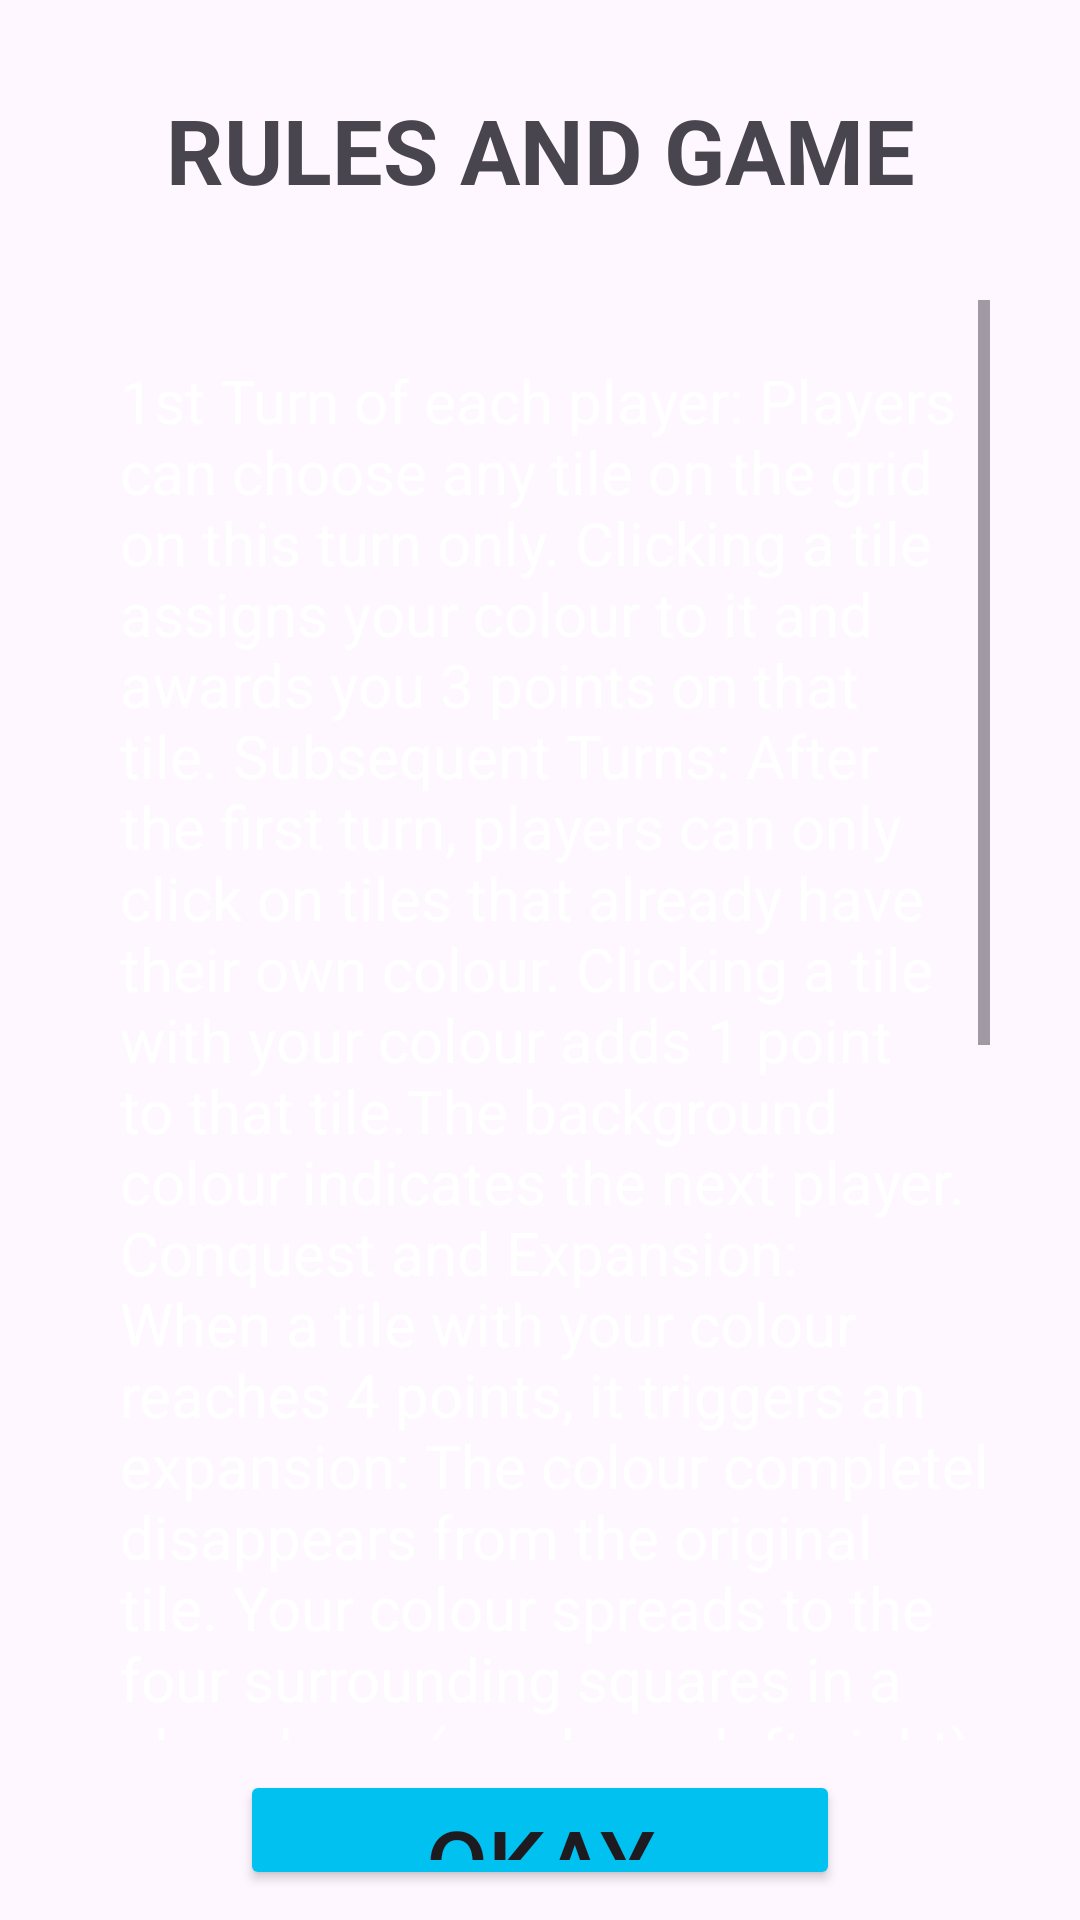

This screen was rendered from an Android layout file. Write that file and the resources it references.
<!-- AndroidManifest.xml: application theme Theme.Game -->
<!-- res/layout/dialog1.xml -->
<?xml version="1.0" encoding="utf-8"?>
<RelativeLayout
    xmlns:android="http://schemas.android.com/apk/res/android"
    xmlns:app="http://schemas.android.com/apk/res-auto"
    xmlns:tools="http://schemas.android.com/tools"
    android:layout_width="match_parent"
    android:layout_height="wrap_content"
    android:padding="10dp"
    android:layout_marginEnd="10dp"
    android:layout_marginStart="10dp"

    android:background="@drawable/dialogshape1"
    >

    <TextView
        android:id="@+id/textview1"
        android:layout_width="290dp"
        android:layout_height="80dp"
        android:layout_centerHorizontal="true"
        android:background="@drawable/dialogtextview"
        android:gravity="center"
        android:text="@string/rules_and_game"
        android:textSize="30sp"
        android:textStyle="bold" />
    <ScrollView
    android:layout_width="320dp"
    android:layout_height="500dp"
    android:layout_below="@id/textview1"
    android:id="@+id/scrollView"
    android:layout_centerHorizontal="true"
    android:padding="10dp">

    <LinearLayout
        android:layout_width="match_parent"
        android:layout_height="wrap_content"
        android:id="@+id/linearLayout"
        android:orientation="vertical">
         <TextView
        android:id="@+id/textview2"
        android:layout_width="320dp"
        android:textSize="20sp"
        android:layout_height="wrap_content"

        android:textColor="@color/white"
        android:layout_marginTop="10dp"
        android:padding="10dp"
        android:text="@string/_1st_turn_of_each_player_players_can_choose_any_tile_on_the_grid_on_this_turn_only_clicking_a_tile_assigns_your_colour_to_it_and_awards_you_3_points_on_that_tile_subsequent_turns_after_the_first_turn_players_can_only_click_on_tiles_that_already_have_their_own_colour_clicking_a_tile_with_your_colour_adds_1_point_to_that_tile_the_background_colour_indicates_the_next_player_conquest_and_expansion_when_a_tile_with_your_colour_reaches_4_points_it_triggers_an_expansion_the_colour_completely_disappears_from_the_original_tile_your_colour_spreads_to_the_four_surrounding_squares_in_a_plus_shape_up_down_left_right_each_of_the_four_surrounding_squares_gains_1_point_with_your_colour_if_any_of_the_four_has_your_opponent_s_colour_you_conquer_the_opponent_s_points_on_that_tile_while_adding_a_point_to_it_completely_erasing_theirs_the_expansion_is_retriggered_if_the_neighbouring_tile_as_well_reaches_4_points_this_way_players_take_turns_clicking_on_tiles_and_the_objective_is_to_eliminate_your_opponent_s_colour_entirely_from_the_screen_user_is_supposed_to_choose_the_number_of_players_provide_names_and_select_their_interested_gridsizes_making_the_game_interactive_enjoy_the_game"  />

    </LinearLayout>
    </ScrollView>
    <Button
        android:id="@+id/button1"
        android:layout_width="200dp"
        android:layout_height="70dp"
        android:textSize="30sp"
        android:layout_below="@id/scrollView"
        android:layout_centerHorizontal="true"
        app:backgroundTint="#01c1f0"
        android:text="@string/okay"
        />





</RelativeLayout>
<!-- resources referenced by this layout -->
<resources>
  <color name="white">#FFFFFFFF</color>
  <string name="_1st_turn_of_each_player_players_can_choose_any_tile_on_the_grid_on_this_turn_only_clicking_a_tile_assigns_your_colour_to_it_and_awards_you_3_points_on_that_tile_subsequent_turns_after_the_first_turn_players_can_only_click_on_tiles_that_already_have_their_own_colour_clicking_a_tile_with_your_colour_adds_1_point_to_that_tile_the_background_colour_indicates_the_next_player_conquest_and_expansion_when_a_tile_with_your_colour_reaches_4_points_it_triggers_an_expansion_the_colour_completely_disappears_from_the_original_tile_your_colour_spreads_to_the_four_surrounding_squares_in_a_plus_shape_up_down_left_right_each_of_the_four_surrounding_squares_gains_1_point_with_your_colour_if_any_of_the_four_has_your_opponent_s_colour_you_conquer_the_opponent_s_points_on_that_tile_while_adding_a_point_to_it_completely_erasing_theirs_the_expansion_is_retriggered_if_the_neighbouring_tile_as_well_reaches_4_points_this_way_players_take_turns_clicking_on_tiles_and_the_objective_is_to_eliminate_your_opponent_s_colour_entirely_from_the_screen_user_is_supposed_to_choose_the_number_of_players_provide_names_and_select_their_interested_gridsizes_making_the_game_interactive_enjoy_the_game">1st Turn of each player: Players can choose any tile on the grid on this turn only. Clicking a tile assigns your colour to it and awards you 3 points on that tile. Subsequent Turns: After the first turn, players can only click on tiles that already have their own colour. Clicking a tile with your colour adds 1 point to that tile.The background colour indicates the next player. Conquest and Expansion: When a tile with your colour reaches 4 points, it triggers an expansion: The colour completely disappears from the original tile. Your colour spreads to the four surrounding squares in a plus shape (up, down, left, right). Each of the four surrounding squares gains 1 point with your colour. If any of the four has your opponent’s colour, you conquer the opponent\'s points on that tile while adding a point to it, completely erasing theirs. The expansion is retriggered if the neighbouring tile as well reaches 4 points this way. Players take turns clicking on tiles and the objective is to eliminate your opponent\'s colour entirely from the screen. User is Supposed to choose the Number of Players,provide names,and select their interested GridSizes making the Game Interactive.Enjoy the Game!!</string>
  <string name="okay">OKAY</string>
  <string name="rules_and_game">RULES AND GAME</string>
  <style name="Theme.Game" parent="Base.Theme.Game" />
  <style name="Base.Theme.Game" parent="Theme.Material3.DayNight.NoActionBar">
          
          
      </style>
</resources>
